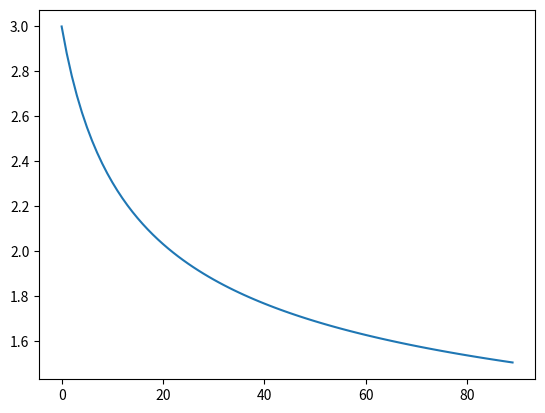

Write the Python code that produced this figure.
# log of a value vs base used

import math
import matplotlib.pyplot as plt

hs = []
x = 1000
for i in range(10, 100, 1):
    h = math.log(x, i)
    # print(h)

    hs.append(h)

plt.plot(hs)